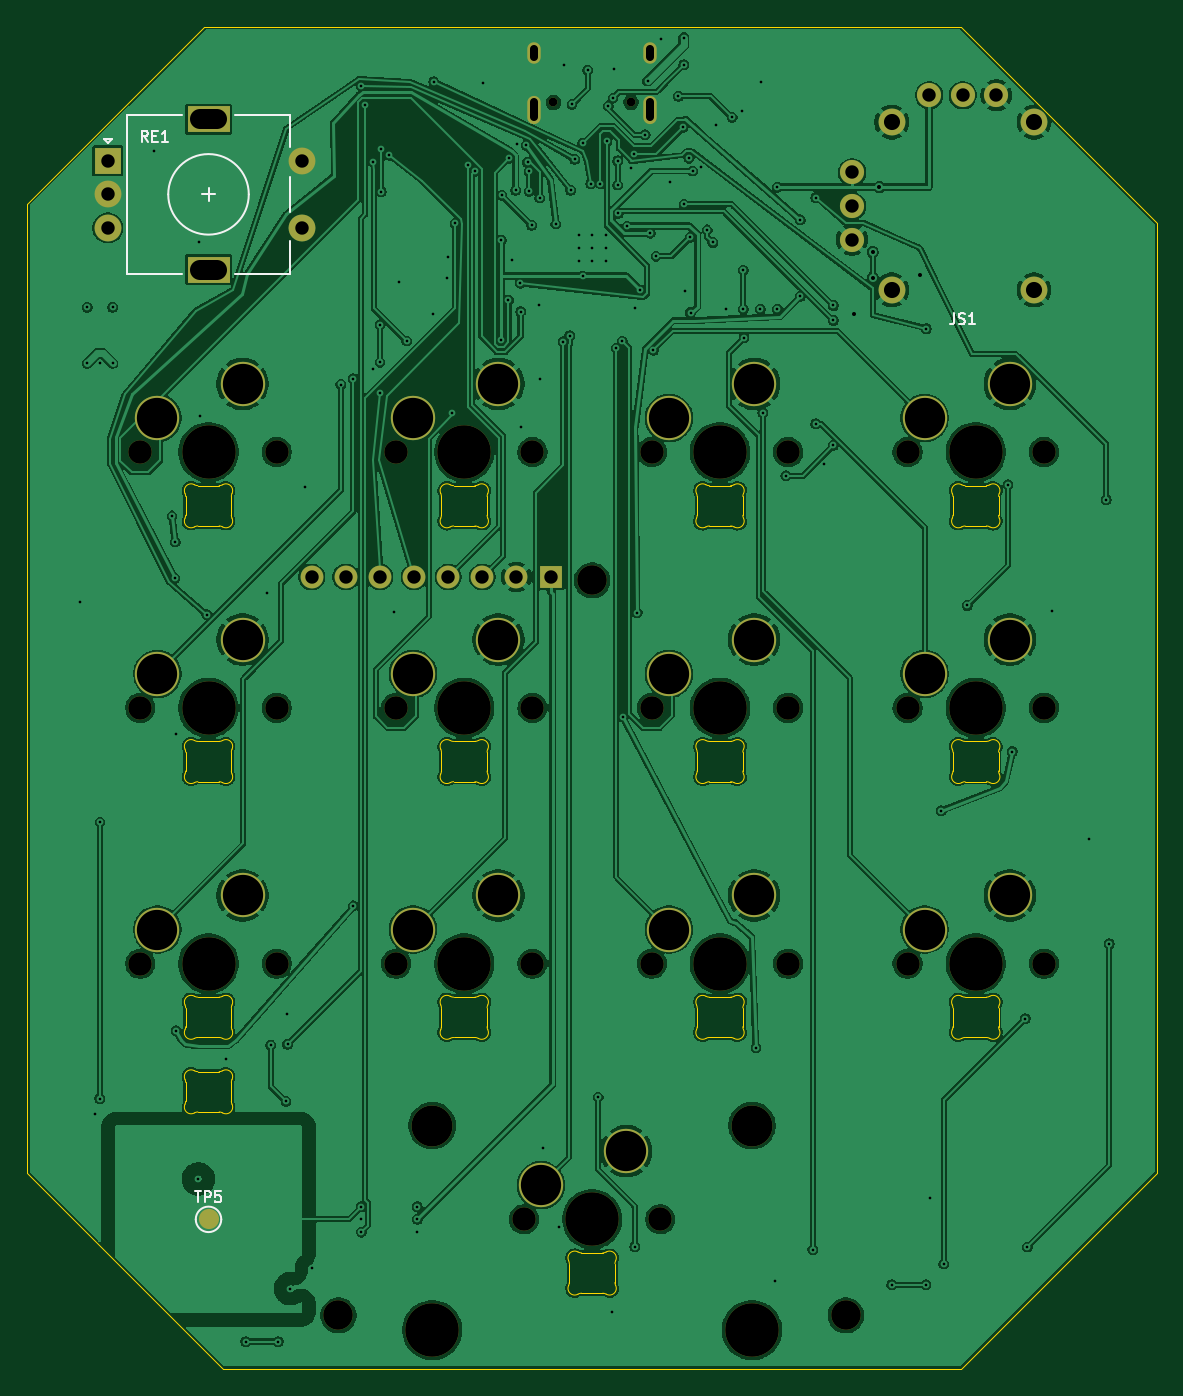
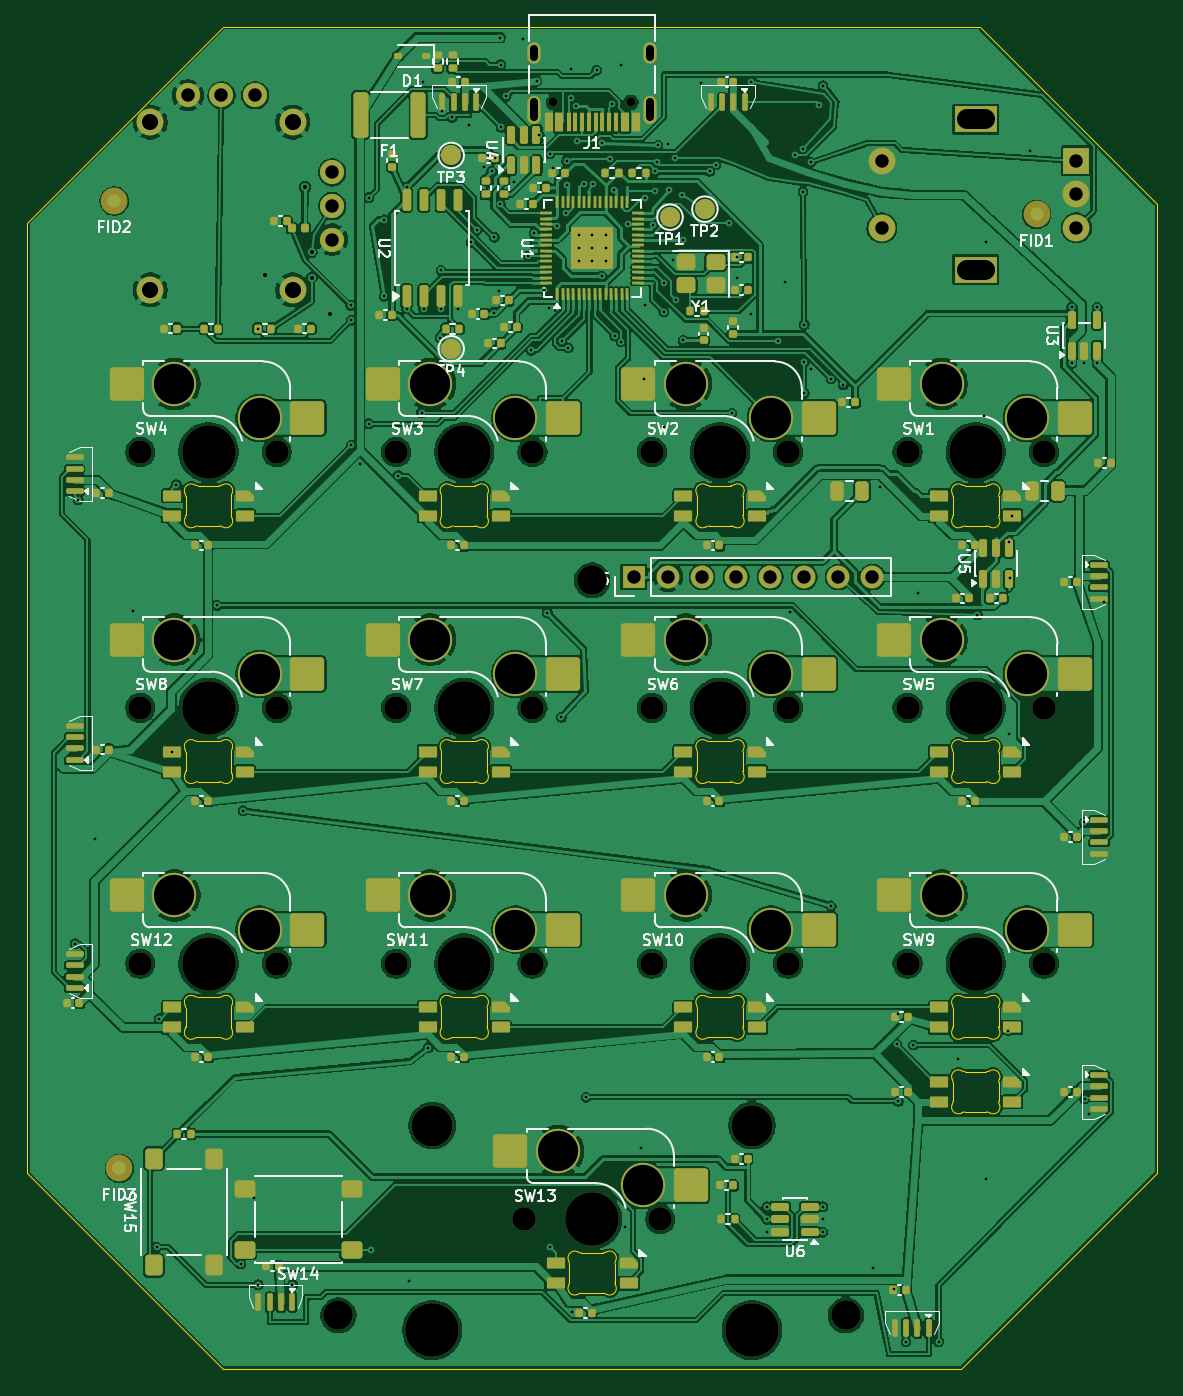
Circuit board: 12 layer files. Board 84.2 x 100.0 mm.
- drill: drill-report.txt (1040 bytes)
- bottom_copper: v5_7-B_Cu.gbl (469203 bytes)
- bottom_mask: v5_7-B_Mask.gbs (18655 bytes)
- paste: v5_7-B_Paste.gbp (15134 bytes)
- bottom_silk: v5_7-B_Silkscreen.gbo (70586 bytes)
- outline: v5_7-Edge_Cuts.gm1 (16538 bytes)
- top_copper: v5_7-F_Cu.gtl (364337 bytes)
- top_mask: v5_7-F_Mask.gts (4009 bytes)
- paste: v5_7-F_Paste.gtp (447 bytes)
- top_silk: v5_7-F_Silkscreen.gto (7229 bytes)
- drill: v5_7-NPTH.drl (1270 bytes)
- drill: v5_7-PTH.drl (4230 bytes)

=== drill: drill-report.txt (1040 bytes, source withheld) ===
=== bottom_copper: v5_7-B_Cu.gbl (469203 bytes, source omitted) ===
=== bottom_mask: v5_7-B_Mask.gbs (18655 bytes, source omitted) ===
=== paste: v5_7-B_Paste.gbp (15134 bytes, source omitted) ===
=== bottom_silk: v5_7-B_Silkscreen.gbo (70586 bytes, source omitted) ===
=== outline: v5_7-Edge_Cuts.gm1 (16538 bytes, source omitted) ===
=== top_copper: v5_7-F_Cu.gtl (364337 bytes, source omitted) ===
=== top_mask: v5_7-F_Mask.gts ===
%TF.GenerationSoftware,KiCad,Pcbnew,9.0.9*%
%TF.CreationDate,2026-08-19T09:16:18-07:00*%
%TF.ProjectId,v5_7,76355f37-2e6b-4696-9361-645f70636258,rev?*%
%TF.SameCoordinates,Original*%
%TF.FileFunction,Soldermask,Top*%
%TF.FilePolarity,Negative*%
%FSLAX46Y46*%
G04 Gerber Fmt 4.6, Leading zero omitted, Abs format (unit mm)*
G04 Created by KiCad (PCBNEW 9.0.9) date 2026-08-19 09:16:18*
%MOMM*%
%LPD*%
G01*
G04 APERTURE LIST*
%ADD10C,2.200000*%
%ADD11C,3.048000*%
%ADD12C,3.987800*%
%ADD13R,2.000000X2.000000*%
%ADD14C,2.000000*%
%ADD15R,3.200000X2.000000*%
%ADD16C,1.800000*%
%ADD17C,1.500000*%
%ADD18C,1.750000*%
%ADD19C,3.300000*%
%ADD20C,0.650000*%
%ADD21O,1.000000X1.600000*%
%ADD22O,1.000000X2.100000*%
%ADD23R,1.700000X1.700000*%
%ADD24C,1.700000*%
G04 APERTURE END LIST*
D10*
%TO.C,H7*%
X61000000Y-96000000D03*
%TD*%
%TO.C,H5*%
X42100000Y-41250000D03*
%TD*%
%TO.C,H6*%
X23200000Y-96000000D03*
%TD*%
D11*
%TO.C,STAB1*%
X30193750Y-81865000D03*
D12*
X30193750Y-97105000D03*
D11*
X54006250Y-81865000D03*
D12*
X54006250Y-97105000D03*
%TD*%
D13*
%TO.C,RE1*%
X6025000Y-10000000D03*
D14*
X6025000Y-15000000D03*
X6025000Y-12500000D03*
D15*
X13525000Y-6900000D03*
X13525000Y-18100000D03*
D14*
X20525000Y-15000000D03*
X20525000Y-10000000D03*
%TD*%
D16*
%TO.C,JS1*%
X61460000Y-10870000D03*
X61460000Y-13370000D03*
X61460000Y-15870000D03*
X67210000Y-5120000D03*
X69710000Y-5120000D03*
X72210000Y-5120000D03*
D14*
X64410000Y-7120000D03*
X75010000Y-7120000D03*
X64410000Y-19620000D03*
X75010000Y-19620000D03*
%TD*%
D17*
%TO.C,TP5*%
X13525000Y-88850000D03*
%TD*%
D18*
%TO.C,SW8*%
X75755000Y-50750000D03*
D12*
X70675000Y-50750000D03*
D18*
X65595000Y-50750000D03*
D19*
X66865000Y-48210000D03*
X73215000Y-45670000D03*
%TD*%
D18*
%TO.C,SW6*%
X37655000Y-50750000D03*
D12*
X32575000Y-50750000D03*
D18*
X27495000Y-50750000D03*
D19*
X28765000Y-48210000D03*
X35115000Y-45670000D03*
%TD*%
D18*
%TO.C,SW10*%
X37655000Y-69800000D03*
D12*
X32575000Y-69800000D03*
D18*
X27495000Y-69800000D03*
D19*
X28765000Y-67260000D03*
X35115000Y-64720000D03*
%TD*%
D18*
%TO.C,SW11*%
X56705000Y-69800000D03*
D12*
X51625000Y-69800000D03*
D18*
X46545000Y-69800000D03*
D19*
X47815000Y-67260000D03*
X54165000Y-64720000D03*
%TD*%
D18*
%TO.C,SW5*%
X18605000Y-50750000D03*
D12*
X13525000Y-50750000D03*
D18*
X8445000Y-50750000D03*
D19*
X9715000Y-48210000D03*
X16065000Y-45670000D03*
%TD*%
D20*
%TO.C,J1*%
X39210000Y-5650000D03*
X44990000Y-5650000D03*
D21*
X37780000Y-2000000D03*
D22*
X37780000Y-6180000D03*
D21*
X46420000Y-2000000D03*
D22*
X46420000Y-6180000D03*
%TD*%
D18*
%TO.C,SW7*%
X56705000Y-50750000D03*
D12*
X51625000Y-50750000D03*
D18*
X46545000Y-50750000D03*
D19*
X47815000Y-48210000D03*
X54165000Y-45670000D03*
%TD*%
D18*
%TO.C,SW1*%
X18605000Y-31700000D03*
D12*
X13525000Y-31700000D03*
D18*
X8445000Y-31700000D03*
D19*
X9715000Y-29160000D03*
X16065000Y-26620000D03*
%TD*%
D18*
%TO.C,SW4*%
X75755000Y-31700000D03*
D12*
X70675000Y-31700000D03*
D18*
X65595000Y-31700000D03*
D19*
X66865000Y-29160000D03*
X73215000Y-26620000D03*
%TD*%
D18*
%TO.C,SW2*%
X37655000Y-31700000D03*
D12*
X32575000Y-31700000D03*
D18*
X27495000Y-31700000D03*
D19*
X28765000Y-29160000D03*
X35115000Y-26620000D03*
%TD*%
D18*
%TO.C,SW3*%
X56705000Y-31700000D03*
D12*
X51625000Y-31700000D03*
D18*
X46545000Y-31700000D03*
D19*
X47815000Y-29160000D03*
X54165000Y-26620000D03*
%TD*%
D18*
%TO.C,SW9*%
X18605000Y-69800000D03*
D12*
X13525000Y-69800000D03*
D18*
X8445000Y-69800000D03*
D19*
X9715000Y-67260000D03*
X16065000Y-64720000D03*
%TD*%
D18*
%TO.C,SW13*%
X47180000Y-88850000D03*
D12*
X42100000Y-88850000D03*
D18*
X37020000Y-88850000D03*
D19*
X38290000Y-86310000D03*
X44640000Y-83770000D03*
%TD*%
D23*
%TO.C,J2*%
X39000000Y-41000000D03*
D24*
X36460000Y-41000000D03*
X33920000Y-41000000D03*
X31380000Y-41000000D03*
X28840000Y-41000000D03*
X26300000Y-41000000D03*
X23760000Y-41000000D03*
X21220000Y-41000000D03*
%TD*%
D18*
%TO.C,SW12*%
X75755000Y-69800000D03*
D12*
X70675000Y-69800000D03*
D18*
X65595000Y-69800000D03*
D19*
X66865000Y-67260000D03*
X73215000Y-64720000D03*
%TD*%
M02*

=== paste: v5_7-F_Paste.gtp ===
%TF.GenerationSoftware,KiCad,Pcbnew,9.0.9*%
%TF.CreationDate,2026-08-19T09:16:18-07:00*%
%TF.ProjectId,v5_7,76355f37-2e6b-4696-9361-645f70636258,rev?*%
%TF.SameCoordinates,Original*%
%TF.FileFunction,Paste,Top*%
%TF.FilePolarity,Positive*%
%FSLAX46Y46*%
G04 Gerber Fmt 4.6, Leading zero omitted, Abs format (unit mm)*
G04 Created by KiCad (PCBNEW 9.0.9) date 2026-08-19 09:16:18*
%MOMM*%
%LPD*%
G01*
G04 APERTURE LIST*
G04 APERTURE END LIST*
M02*

=== top_silk: v5_7-F_Silkscreen.gto (7229 bytes, source omitted) ===
=== drill: v5_7-NPTH.drl ===
M48
; DRILL file {KiCad 9.0.9} date 2026-08-19T09:16:18-0700
; FORMAT={-:-/ absolute / metric / decimal}
; #@! TF.CreationDate,2026-08-19T09:16:18-07:00
; #@! TF.GenerationSoftware,Kicad,Pcbnew,9.0.9
; #@! TF.FileFunction,NonPlated,1,2,NPTH
FMAT,2
METRIC
; #@! TA.AperFunction,NonPlated,NPTH,ComponentDrill
T1C0.650
; #@! TA.AperFunction,NonPlated,NPTH,ComponentDrill
T2C1.750
; #@! TA.AperFunction,NonPlated,NPTH,ComponentDrill
T3C2.200
; #@! TA.AperFunction,NonPlated,NPTH,ComponentDrill
T4C3.048
; #@! TA.AperFunction,NonPlated,NPTH,ComponentDrill
T5C3.988
%
G90
G05
T1
X39.21Y-5.65
X44.99Y-5.65
T2
X8.445Y-31.7
X8.445Y-50.75
X8.445Y-69.8
X18.605Y-31.7
X18.605Y-50.75
X18.605Y-69.8
X27.495Y-31.7
X27.495Y-50.75
X27.495Y-69.8
X37.02Y-88.85
X37.655Y-31.7
X37.655Y-50.75
X37.655Y-69.8
X46.545Y-31.7
X46.545Y-50.75
X46.545Y-69.8
X47.18Y-88.85
X56.705Y-31.7
X56.705Y-50.75
X56.705Y-69.8
X65.595Y-31.7
X65.595Y-50.75
X65.595Y-69.8
X75.755Y-31.7
X75.755Y-50.75
X75.755Y-69.8
T3
X23.2Y-96.0
X42.1Y-41.25
X61.0Y-96.0
T4
X30.194Y-81.865
X54.006Y-81.865
T5
X13.525Y-31.7
X13.525Y-50.75
X13.525Y-69.8
X30.194Y-97.105
X32.575Y-31.7
X32.575Y-50.75
X32.575Y-69.8
X42.1Y-88.85
X51.625Y-31.7
X51.625Y-50.75
X51.625Y-69.8
X54.006Y-97.105
X70.675Y-31.7
X70.675Y-50.75
X70.675Y-69.8
M30

=== drill: v5_7-PTH.drl ===
M48
; DRILL file {KiCad 9.0.9} date 2026-08-19T09:16:18-0700
; FORMAT={-:-/ absolute / metric / decimal}
; #@! TF.CreationDate,2026-08-19T09:16:18-07:00
; #@! TF.GenerationSoftware,Kicad,Pcbnew,9.0.9
; #@! TF.FileFunction,Plated,1,2,PTH
FMAT,2
METRIC
; #@! TA.AperFunction,Plated,PTH,ViaDrill
T1C0.200
; #@! TA.AperFunction,Plated,PTH,ViaDrill
T2C0.300
; #@! TA.AperFunction,Plated,PTH,ComponentDrill
T3C0.600
; #@! TA.AperFunction,Plated,PTH,ComponentDrill
T4C1.000
; #@! TA.AperFunction,Plated,PTH,ComponentDrill
T5C1.200
; #@! TA.AperFunction,Plated,PTH,ComponentDrill
T6C1.500
; #@! TA.AperFunction,Plated,PTH,ComponentDrill
T7C3.000
%
G90
G05
T1
X3.948Y-42.83
X4.487Y-20.919
X4.487Y-25.094
X5.089Y-80.994
X5.424Y-79.851
X5.437Y-25.094
X5.448Y-59.266
X6.387Y-20.919
X6.387Y-25.094
X9.46Y-9.3
X10.8Y-36.45
X11.0Y-41.1
X11.05Y-38.4
X11.076Y-52.716
X11.1Y-74.8
X12.765Y-85.835
X12.782Y-16.015
X12.906Y-29.028
X13.4Y-43.8
X14.84Y-76.907
X16.3Y-97.95
X17.847Y-42.21
X18.165Y-75.861
X18.727Y-97.95
X19.295Y-80.065
X19.354Y-73.528
X19.41Y-75.811
X19.625Y-94.009
X20.681Y-34.303
X21.2Y-92.5
X23.381Y-26.663
X24.3Y-65.5
X24.308Y-26.231
X24.9Y-4.4
X24.912Y-87.9
X24.912Y-88.85
X24.912Y-89.8
X25.179Y-5.811
X25.79Y-10.1
X25.801Y-25.503
X26.3Y-22.2
X26.3Y-25.0
X26.3Y-27.3
X26.4Y-9.1
X26.4Y-12.3
X27.0Y-9.6
X27.356Y-43.603
X27.737Y-18.991
X28.285Y-23.417
X29.087Y-87.9
X29.087Y-88.85
X29.087Y-89.8
X30.279Y-21.384
X30.3Y-4.1
X31.316Y-18.757
X31.346Y-17.157
X31.678Y-28.783
X31.899Y-14.669
X32.871Y-10.29
X33.358Y-10.793
X34.0Y-4.2
X35.327Y-15.9
X35.327Y-23.38
X35.38Y-12.58
X35.868Y-20.383
X35.895Y-9.81
X36.104Y-17.396
X36.4Y-12.2
X36.484Y-8.763
X36.763Y-19.11
X36.768Y-21.234
X36.776Y-29.819
X37.2Y-8.85
X37.288Y-10.107
X37.407Y-10.793
X37.407Y-12.272
X37.6Y-14.8
X38.168Y-20.719
X38.191Y-12.774
X38.228Y-26.249
X38.446Y-83.5
X39.4Y-14.7
X39.658Y-89.431
X39.95Y-23.469
X39.98Y-2.873
X40.429Y-23.017
X40.5Y-12.2
X40.601Y-5.795
X40.8Y-9.9
X41.1Y-15.5
X41.1Y-16.5
X41.1Y-17.5
X41.384Y-18.581
X41.4Y-8.7
X41.773Y-3.247
X42.0Y-11.7
X42.1Y-15.5
X42.1Y-16.5
X42.1Y-17.5
X42.545Y-79.748
X42.7Y-11.7
X43.1Y-15.5
X43.1Y-16.5
X43.1Y-17.5
X43.201Y-8.56
X43.291Y-5.906
X43.57Y-95.762
X43.65Y-5.32
X43.71Y-3.198
X43.885Y-23.944
X44.0Y-10.0
X44.0Y-11.8
X44.052Y-13.904
X44.347Y-23.448
X44.4Y-51.45
X44.686Y-14.859
X44.985Y-10.559
X45.238Y-9.491
X45.269Y-90.878
X45.309Y-20.958
X45.45Y-43.65
X45.698Y-19.63
X46.05Y-8.06
X46.226Y-4.061
X46.428Y-15.389
X46.651Y-24.116
X46.863Y-17.1
X47.22Y-0.944
X47.913Y-11.575
X48.517Y-5.195
X48.863Y-7.514
X48.924Y-2.839
X48.93Y-0.817
X48.939Y-13.236
X49.045Y-19.729
X49.3Y-9.8
X49.39Y-15.685
X49.428Y-21.3
X49.58Y-10.76
X50.19Y-10.485
X50.669Y-15.147
X51.091Y-16.084
X51.304Y-7.3
X52.095Y-21.037
X52.529Y-6.764
X53.278Y-6.28
X53.365Y-18.149
X53.365Y-21.037
X53.416Y-23.179
X54.3Y-76.05
X54.635Y-21.037
X54.68Y-4.123
X54.81Y-28.754
X55.741Y-93.414
X55.905Y-11.962
X55.905Y-21.037
X56.529Y-33.451
X57.6Y-14.4
X57.6Y-20.1
X58.542Y-91.1
X58.75Y-12.741
X58.751Y-29.59
X59.383Y-32.613
X60.065Y-31.197
X60.069Y-21.893
X60.075Y-20.776
X64.422Y-93.724
X66.968Y-93.724
X67.0Y-22.5
X67.268Y-87.257
X68.1Y-58.4
X68.293Y-92.163
X70.039Y-43.124
X73.07Y-34.116
X73.4Y-54.0
X74.358Y-73.894
X74.523Y-90.914
X76.321Y-43.518
X79.129Y-60.533
X80.39Y-35.245
X80.625Y-68.315
T2
X61.6Y-21.4
X63.0Y-16.8
X63.0Y-18.7
X63.5Y-11.962
X66.5Y-18.5
T4
X6.025Y-10.0
X6.025Y-12.5
X6.025Y-15.0
X20.525Y-10.0
X20.525Y-15.0
X21.22Y-41.0
X23.76Y-41.0
X26.3Y-41.0
X28.84Y-41.0
X31.38Y-41.0
X33.92Y-41.0
X36.46Y-41.0
X39.0Y-41.0
X61.46Y-10.87
X61.46Y-13.37
X61.46Y-15.87
X67.21Y-5.12
X69.71Y-5.12
X72.21Y-5.12
T5
X64.41Y-7.12
X64.41Y-19.62
X75.01Y-7.12
X75.01Y-19.62
T7
X9.715Y-29.16
X9.715Y-48.21
X9.715Y-67.26
X16.065Y-26.62
X16.065Y-45.67
X16.065Y-64.72
X28.765Y-29.16
X28.765Y-48.21
X28.765Y-67.26
X35.115Y-26.62
X35.115Y-45.67
X35.115Y-64.72
X38.29Y-86.31
X44.64Y-83.77
X47.815Y-29.16
X47.815Y-48.21
X47.815Y-67.26
X54.165Y-26.62
X54.165Y-45.67
X54.165Y-64.72
X66.865Y-29.16
X66.865Y-48.21
X66.865Y-67.26
X73.215Y-26.62
X73.215Y-45.67
X73.215Y-64.72
T3
X37.78Y-1.7G85X37.78Y-2.3
G05
X37.78Y-5.63G85X37.78Y-6.73
G05
X46.42Y-1.7G85X46.42Y-2.3
G05
X46.42Y-5.63G85X46.42Y-6.73
G05
T6
X12.875Y-6.9G85X14.175Y-6.9
G05
X12.875Y-18.1G85X14.175Y-18.1
G05
M30
